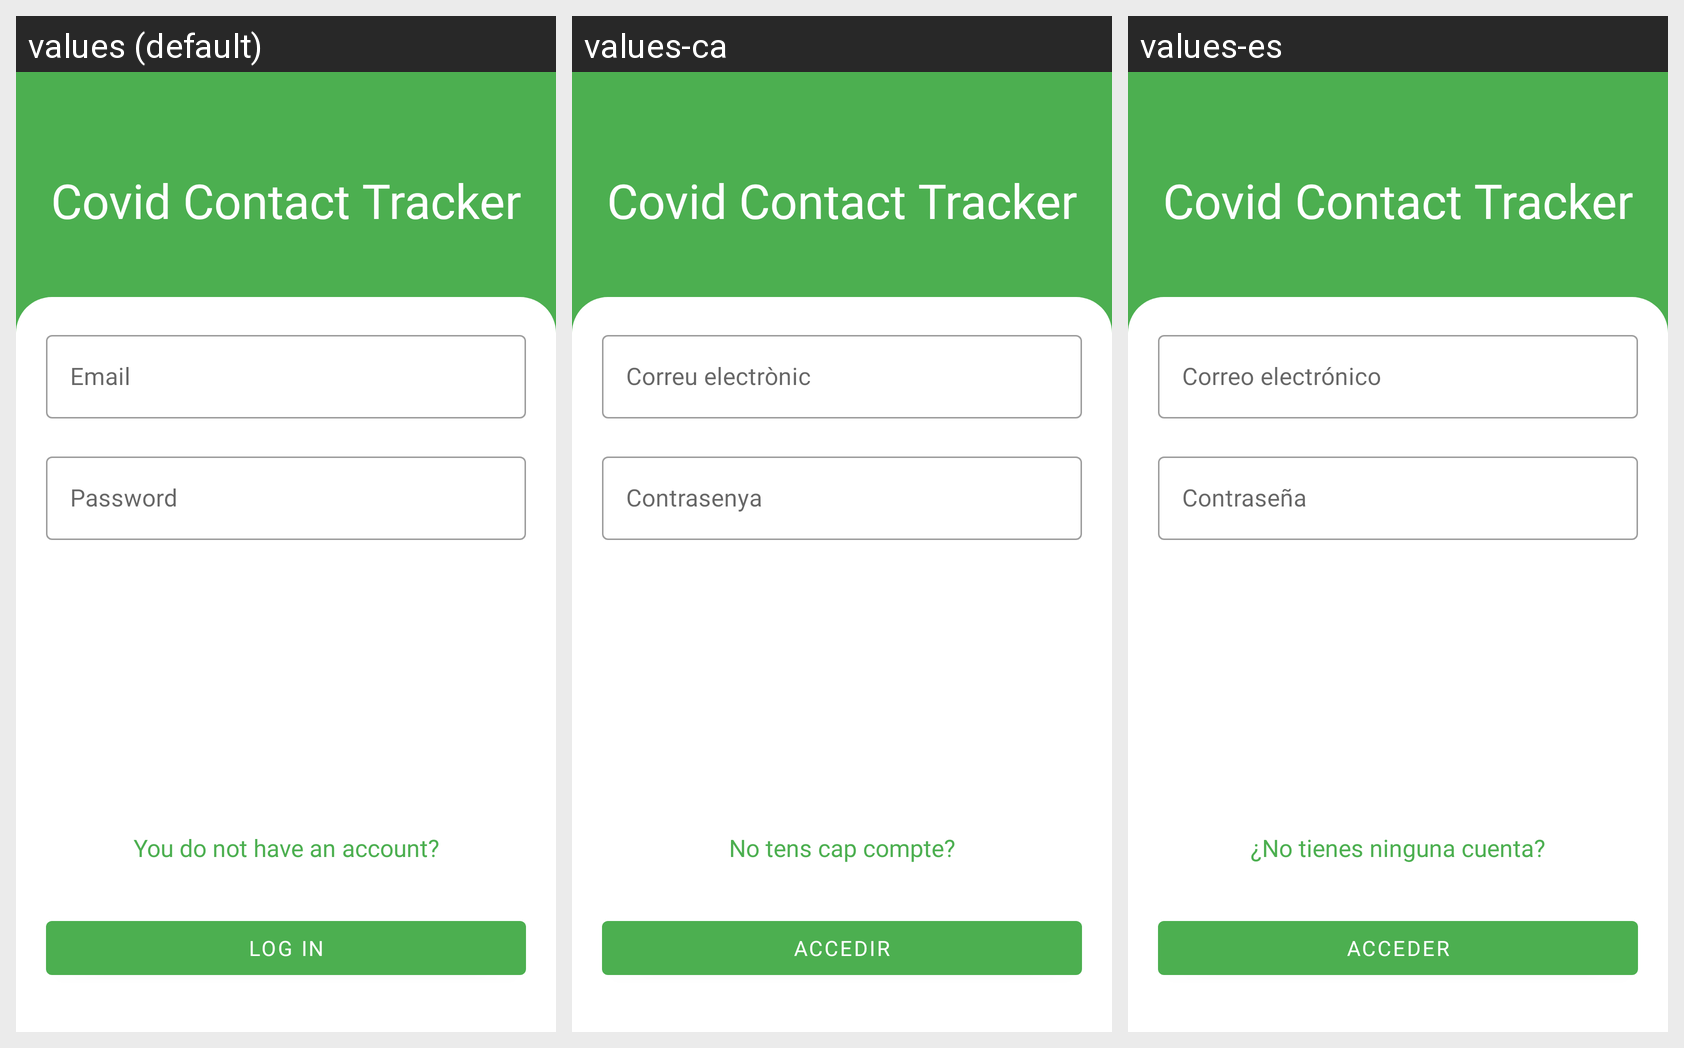

Translations of the strings shown on this Android screen, per locale in the grid:
Android screen res/layout/fragment_log_in.xml rendered under 3 locales, left to right: values (default), values-ca, values-es. Device: Nexus 5 (rendered at 1080×1920; each locale shown at half size, 540×960, under a caption strip naming it); theme AppTheme.
Strings drawn on this screen, with the default value and each locale's value (text and hints the layout hard-codes, and strings that could not be matched under every locale, appear in the picture but are not listed):

app_name
  values: Covid Contact Tracker
  values-ca: Covid Contact Tracker
  values-es: Covid Contact Tracker

email
  values: Email
  values-ca: Correu electrònic
  values-es: Correo electrónico

password
  values: Password
  values-ca: Contrasenya
  values-es: Contraseña

not_account
  values: You do not have an account?
  values-ca: No tens cap compte?
  values-es: ¿No tienes ninguna cuenta?

log_in
  values: Log in
  values-ca: Accedir
  values-es: Acceder
